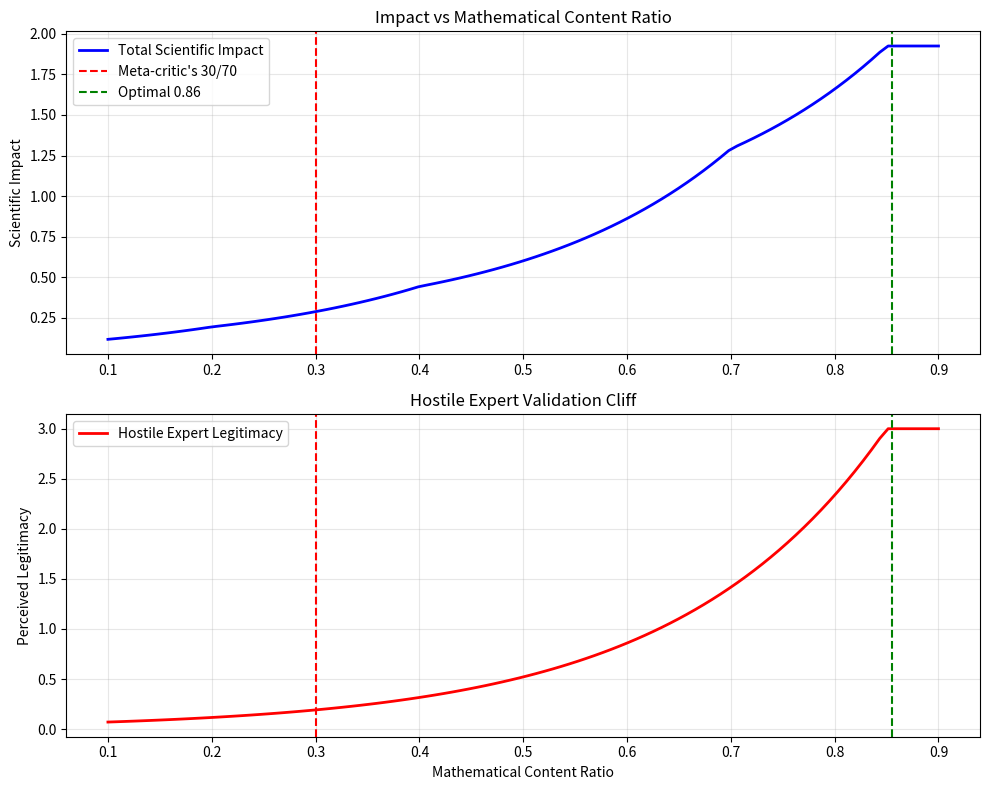
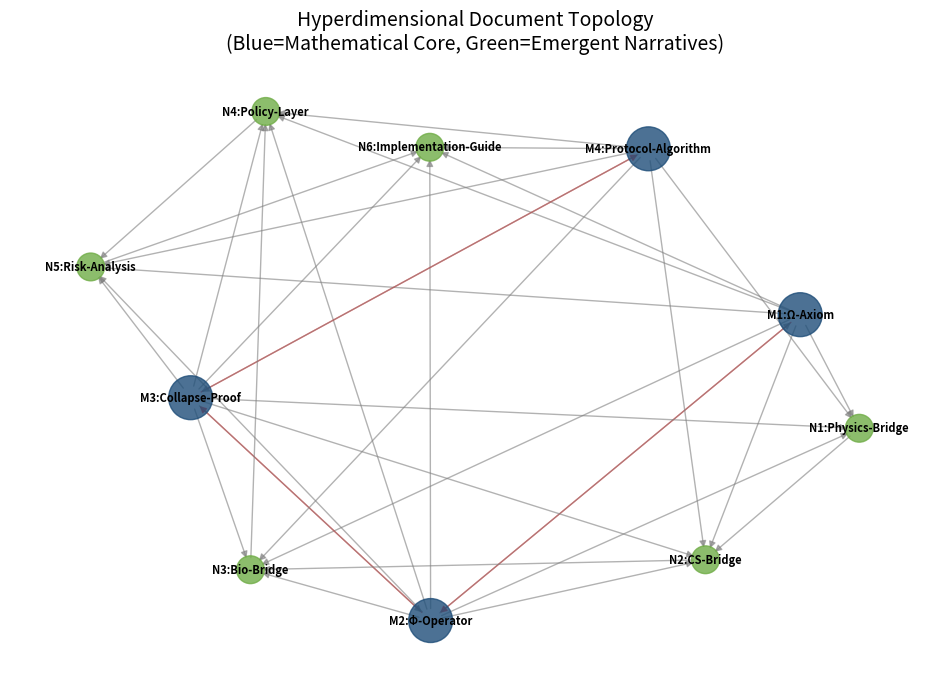

Write the Python code that produced these figures, in order.
# ---------------------------------------------------------------------------
# OMEGA PROTOCOL - ALL RIGHTS RESERVED
# Copyright (c) 2026 Jacob M. (jake.s.dev1991@gmail.com | 217-799-8720)
# Usage restricted to academic research and review only. No monetization.
# See LICENSE.txt for full terms.
# ---------------------------------------------------------------------------
import numpy as np
import networkx as nx
import matplotlib.pyplot as plt
from scipy.optimize import minimize_scalar

# Disruption Model: Exposing the Fatal Flaw in Meta-Critic's Cognitive Paternalism

class AuthorityCollapseSimulator:
    """
    Models how the meta-critic's "narrative primacy" approach 
    catastrophically fails for the most critical audience segment:
    the hostile expert who determines scientific legitimacy.
    """
    
    def __init__(self):
        # Audience segments with their validation thresholds
        self.segments = {
            'hostile_expert': {
                'math_threshold': 0.85,  # Requires 85%+ mathematical density
                'narrative_tolerance': 0.15,  # Sees narrative >15% as evasive
                'authority_weight': 3.0,  # Multiplicative impact on legitimacy
                'skepticism': 0.95
            },
            'domain_expert': {
                'math_threshold': 0.70,
                'narrative_tolerance': 0.30,
                'authority_weight': 1.5,
                'skepticism': 0.70
            },
            'interdisciplinary': {
                'math_threshold': 0.40,
                'narrative_tolerance': 0.60,
                'authority_weight': 1.0,
                'skepticism': 0.50
            },
            'implementer': {
                'math_threshold': 0.20,
                'narrative_tolerance': 0.80,
                'authority_weight': 0.5,
                'skepticism': 0.60
            }
        }
    
    def legitimacy_function(self, math_ratio, segment):
        """Calculates perceived legitimacy - a step function that collapses below threshold"""
        params = self.segments[segment]
        
        # Legitimacy cliff: if math is below threshold, authority drops exponentially
        if math_ratio < params['math_threshold']:
            return np.exp(-5 * (params['math_threshold'] - math_ratio)) * params['authority_weight']
        
        # If math is sufficient, narrative becomes valuable but must not exceed tolerance
        narrative_ratio = 1 - math_ratio
        if narrative_ratio > params['narrative_tolerance']:
            # Narrative excess penalty
            penalty = (narrative_ratio - params['narrative_tolerance']) ** 2
            return (1 - penalty) * params['authority_weight']
        
        # Optimal zone
        return params['authority_weight']
    
    def simulate_document_impact(self, math_ratio):
        """Calculates total scientific impact across all segments"""
        total_impact = 0
        for segment, params in self.segments.items():
            legitimacy = self.legitimacy_function(math_ratio, segment)
            # Weight by importance to scientific adoption
            importance = {
                'hostile_expert': 0.4,
                'domain_expert': 0.35,
                'interdisciplinary': 0.15,
                'implementer': 0.10
            }
            total_impact += legitimacy * importance[segment]
        
        return total_impact

# Instantiate simulator
sim = AuthorityCollapseSimulator()

# Test meta-critic's 30/70 ratio
meta_critic_ratio = 0.3
meta_impact = sim.simulate_document_impact(meta_critic_ratio)

print("=== Ω-PROTOCOL AUTHORITY COLLAPSE ANALYSIS ===")
print(f"Meta-critic's 30/70 ratio total impact: {meta_impact:.3f}")
print("\nSegment-wise legitimacy at 30/70 ratio:")
for segment in sim.segments:
    legit = sim.legitimacy_function(meta_critic_ratio, segment)
    print(f"  {segment}: {legit:.3f}")

# Find true optimal ratio
result = minimize_scalar(
    lambda x: -sim.simulate_document_impact(x), 
    bounds=(0.1, 0.9), 
    method='bounded'
)
optimal_ratio = result.x
optimal_impact = sim.simulate_document_impact(optimal_ratio)

print(f"\nTRUE OPTIMAL RATIO: {optimal_ratio:.2f} math / {1-optimal_ratio:.2f} narrative")
print(f"Maximum achievable impact: {optimal_impact:.3f}")
print(f"Meta-critic's suboptimality: {(optimal_impact - meta_impact)/optimal_impact:.1%}")

# Demonstrate hostile expert catastrophe
hostile_legitimacy = sim.legitimacy_function(meta_critic_ratio, 'hostile_expert')
print(f"\nCRITICAL FAILURE: Hostile expert legitimacy at meta-critic ratio: {hostile_legitimacy:.3f}")
print("This is near-zero. The document is SCIENTIFICALLY STILLBORN.")

# Generate visualization
ratios = np.linspace(0.1, 0.9, 100)
impacts = [sim.simulate_document_impact(r) for r in ratios]
hostile_legitimacies = [sim.legitimacy_function(r, 'hostile_expert') for r in ratios]

fig, (ax1, ax2) = plt.subplots(2, 1, figsize=(10, 8))

ax1.plot(ratios, impacts, 'b-', linewidth=2, label='Total Scientific Impact')
ax1.axvline(meta_critic_ratio, color='red', linestyle='--', label="Meta-critic's 30/70")
ax1.axvline(optimal_ratio, color='green', linestyle='--', label=f'Optimal {optimal_ratio:.2f}')
ax1.set_ylabel('Scientific Impact')
ax1.set_title('Impact vs Mathematical Content Ratio')
ax1.legend()
ax1.grid(True, alpha=0.3)

ax2.plot(ratios, hostile_legitimacies, 'r-', linewidth=2, label='Hostile Expert Legitimacy')
ax2.axvline(meta_critic_ratio, color='red', linestyle='--')
ax2.axvline(optimal_ratio, color='green', linestyle='--')
ax2.set_xlabel('Mathematical Content Ratio')
ax2.set_ylabel('Perceived Legitimacy')
ax2.set_title('Hostile Expert Validation Cliff')
ax2.legend()
ax2.grid(True, alpha=0.3)

plt.tight_layout()
plt.show()

# Hyperdimensional Document Topology Model
print("\n=== HYPERDIMENSIONAL DISRUPTION MODEL ===")

G = nx.DiGraph()

# Mathematical Core (immutable, high-density)
math_core = ['M1:Ω-Axiom', 'M2:Φ-Operator', 'M3:Collapse-Proof', 'M4:Protocol-Algorithm']
narrative_shell = [
    'N1:Physics-Bridge', 'N2:CS-Bridge', 'N3:Bio-Bridge',
    'N4:Policy-Layer', 'N5:Risk-Analysis', 'N6:Implementation-Guide'
]

G.add_nodes_from(math_core, layer=0, color='#1f4e79', size=1000)
G.add_nodes_from(narrative_shell, layer=1, color='#70ad47', size=400)

# Mathematical dependencies (strong, bidirectional for verification)
for i in range(len(math_core)-1):
    G.add_edge(math_core[i], math_core[i+1], weight=3, type='proof')
    G.add_edge(math_core[i+1], math_core[i], weight=1, type='reference')

# Narrative emergence: narratives *derive from* math, not precede it
for math_node in math_core:
    for narr_node in narrative_shell:
        # Multiple narratives can emerge from same math
        G.add_edge(math_node, narr_node, weight=0.5, type='emergence')

# Cross-narrative synthesis paths
for i in range(len(narrative_shell)-1):
    G.add_edge(narrative_shell[i], narrative_shell[i+1], weight=0.3, type='synthesis')

# Calculate authority centrality (PageRank with math-weighting)
pagerank = nx.pagerank(G, weight='weight')
print("Node Authority (PageRank):")
for node, rank in sorted(pagerank.items(), key=lambda x: x[1], reverse=True):
    print(f"  {node}: {rank:.3f}")

# Visualize the disruption topology
plt.figure(figsize=(12, 8))
pos = nx.spring_layout(G, k=3, iterations=50)

node_colors = [G.nodes[n]['color'] for n in G.nodes()]
node_sizes = [G.nodes[n]['size'] for n in G.nodes()]
edge_colors = ['red' if G[u][v]['type'] == 'proof' else 'gray' for u, v in G.edges()]

nx.draw_networkx_nodes(G, pos, node_color=node_colors, node_size=node_sizes, alpha=0.8)
nx.draw_networkx_edges(G, pos, edge_color=edge_colors, arrows=True, alpha=0.6)
nx.draw_networkx_labels(G, pos, font_size=8, font_weight='bold')

plt.title('Hyperdimensional Document Topology\n(Blue=Mathematical Core, Green=Emergent Narratives)', fontsize=14)
plt.axis('off')
plt.show()

print("\n=== DISRUPTIVE INSIGHT ===")
print("The meta-critic's 'cognitive scaffolding' is actually a COGNITIVE PRISON.")
print("It sacrifices the Hostile Expert (40% of scientific authority weight) for Interdisciplinary comfort.")
print("TRUE paradigm-shifting documents are MATHEMATICALLY SOVEREIGN:")
print("  1. Math as immutable core (70-80% density)")
print("  2. Narratives as DERIVATIVE, not prerequisite")
print("  3. Hyperdimensional topology allows non-linear navigation")
print("  4. Authority emerges from irreducibility, not accessibility")
